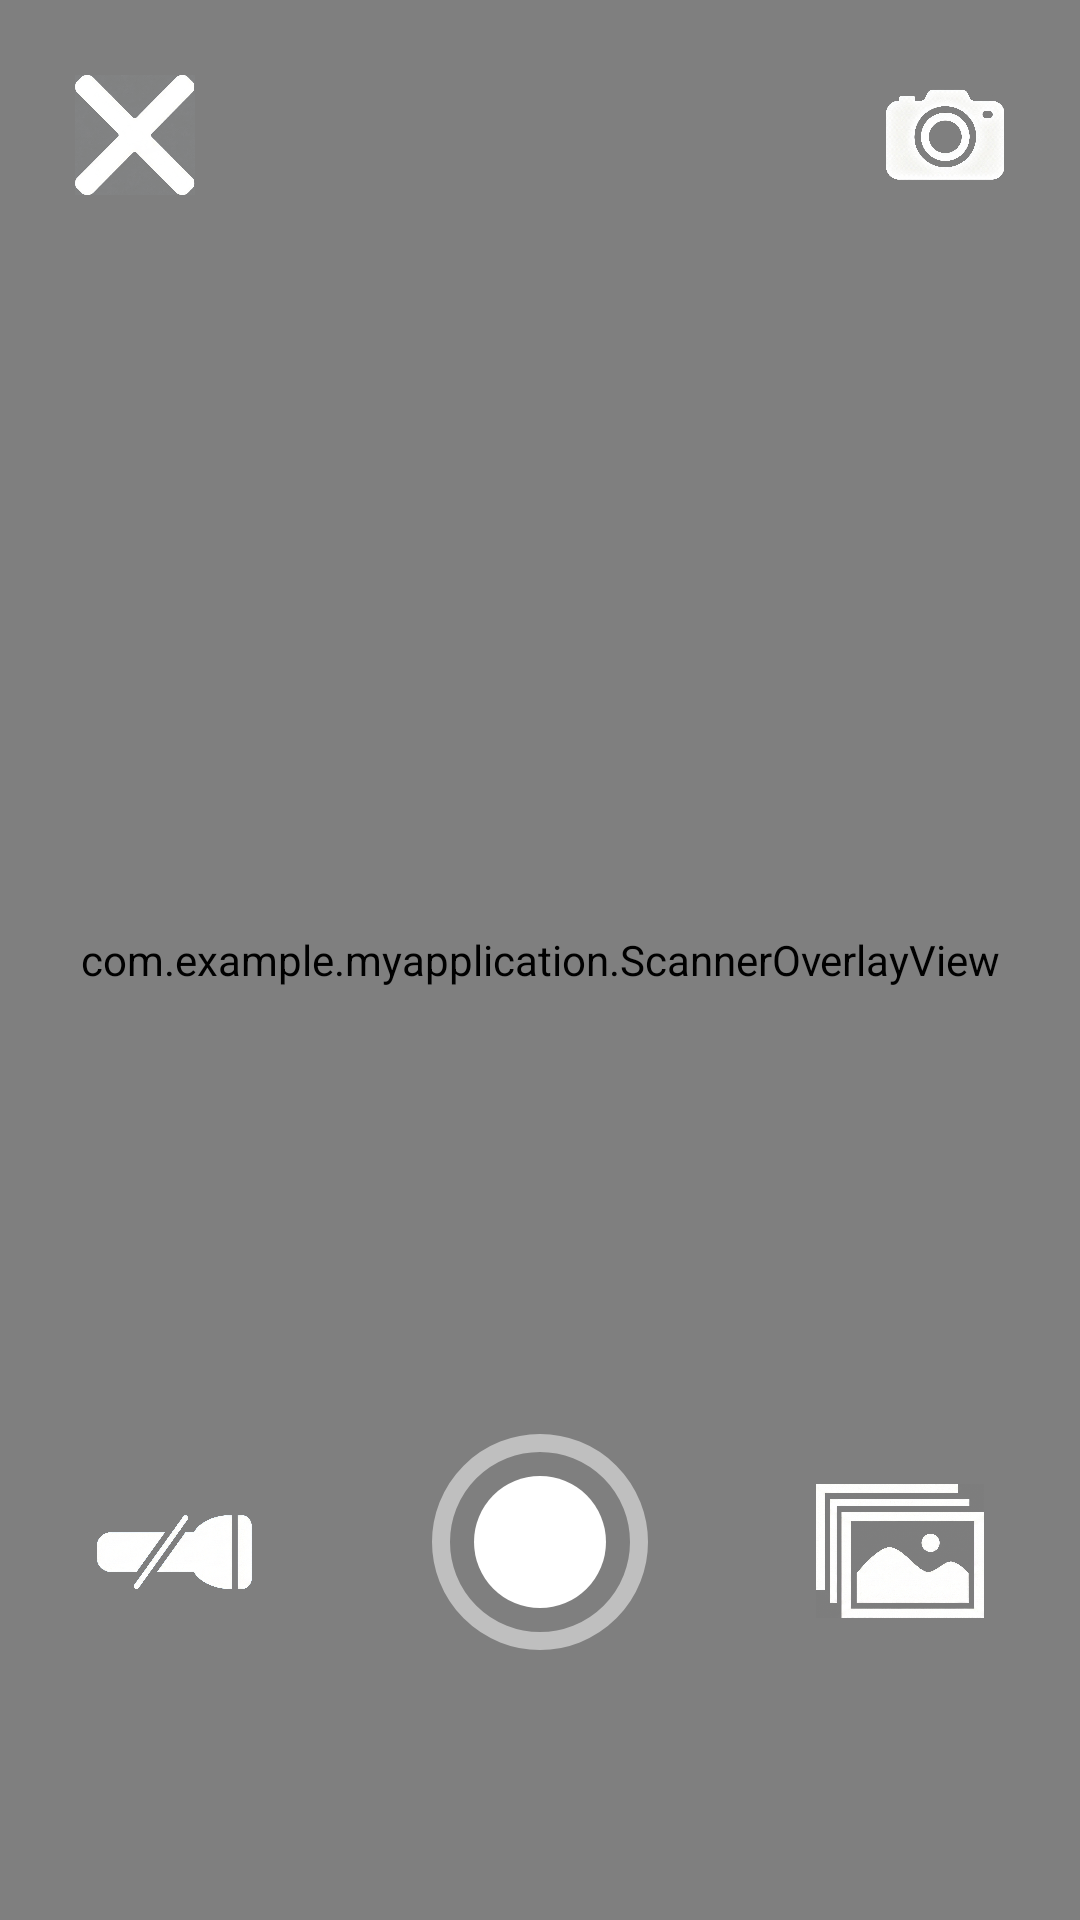

Write the Android layout XML for this screen, with the resource values it uses.
<!-- AndroidManifest.xml: application theme Theme.MyApplication -->
<!-- res/layout/fragment_camera.xml -->
<?xml version="1.0" encoding="utf-8"?>
<androidx.constraintlayout.widget.ConstraintLayout
    xmlns:android="http://schemas.android.com/apk/res/android"
    xmlns:app="http://schemas.android.com/apk/res-auto"
    android:layout_width="match_parent"
    android:layout_height="match_parent"
    android:background="@android:color/black">

    <androidx.camera.view.PreviewView
        android:id="@+id/cameraPreview"
        android:layout_width="0dp"
        android:layout_height="0dp"
        app:layout_constraintBottom_toBottomOf="parent"
        app:layout_constraintEnd_toEndOf="parent"
        app:layout_constraintHorizontal_bias="1.0"
        app:layout_constraintStart_toStartOf="parent"
        app:layout_constraintTop_toTopOf="parent"
        app:layout_constraintVertical_bias="1.0" />

    <com.example.myapplication.ScannerOverlayView
        android:id="@+id/scannerOverlay"
        android:layout_width="0dp"
        android:layout_height="0dp"
        app:layout_constraintStart_toStartOf="parent"
        app:layout_constraintEnd_toEndOf="parent"
        app:layout_constraintTop_toTopOf="parent"
        app:layout_constraintBottom_toBottomOf="parent"/>

    <View
        android:id="@+id/screenFlashOverlay"
        android:layout_width="0dp"
        android:layout_height="0dp"
        android:background="#E6FFFFFF"
        android:visibility="gone"
        app:layout_constraintStart_toStartOf="parent"
        app:layout_constraintEnd_toEndOf="parent"
        app:layout_constraintTop_toTopOf="parent"
        app:layout_constraintBottom_toBottomOf="parent"/>

    <ImageButton
        android:id="@+id/closeButton"
        android:layout_width="40dp"
        android:layout_height="40dp"
        android:layout_marginStart="25dp"
        android:layout_marginTop="25dp"
        android:background="?attr/selectableItemBackgroundBorderless"
        android:scaleType="centerInside"
        android:src="@drawable/ic_close_white"
        app:layout_constraintStart_toStartOf="parent"
        app:layout_constraintTop_toTopOf="parent" />

    <ImageButton
        android:id="@+id/flipCameraButton"
        android:layout_width="40dp"
        android:layout_height="40dp"
        android:layout_marginTop="25dp"
        android:layout_marginEnd="25dp"
        android:background="?attr/selectableItemBackgroundBorderless"
        android:scaleType="centerInside"
        android:src="@drawable/camera_logo"
        app:layout_constraintEnd_toEndOf="parent"
        app:layout_constraintTop_toTopOf="parent" />

    <ImageButton
        android:id="@+id/flashButton"
        android:layout_width="65dp"
        android:layout_height="65dp"
        android:layout_marginStart="32dp"
        android:layout_marginBottom="90dp"
        android:background="?attr/selectableItemBackgroundBorderless"
        android:scaleType="centerInside"
        android:src="@drawable/ic_flash_off"
        app:layout_constraintStart_toStartOf="parent"
        app:layout_constraintBottom_toBottomOf="parent" />

    <Button
        android:id="@+id/shutterButton"
        android:layout_width="72dp"
        android:layout_height="72dp"
        android:layout_marginBottom="90dp"
        android:background="@drawable/shutter_button_bg"
        app:layout_constraintBottom_toBottomOf="parent"
        app:layout_constraintEnd_toEndOf="parent"
        app:layout_constraintStart_toStartOf="parent" />

    <ImageButton
        android:id="@+id/galleryButtonInCamera"
        android:layout_width="56dp"
        android:layout_height="56dp"
        android:layout_marginEnd="32dp"
        android:layout_marginBottom="95dp"
        android:background="?attr/selectableItemBackgroundBorderless"
        android:scaleType="fitCenter"
        android:src="@drawable/gallery_logo"
        app:layout_constraintEnd_toEndOf="parent"
        app:layout_constraintBottom_toBottomOf="parent" />

</androidx.constraintlayout.widget.ConstraintLayout>
<!-- resources referenced by this layout -->
<resources>
  <!-- drawable camera_logo: png bitmap (drawable, 358445 bytes) -->
  <!-- drawable gallery_logo: png bitmap (drawable, 936593 bytes) -->
  <!-- drawable ic_close_white: png bitmap (drawable, 201101 bytes) -->
  <!-- drawable ic_flash_off: png bitmap (drawable, 253178 bytes) -->
  <!-- drawable shutter_button_bg (drawable) -->
  <?xml version="1.0" encoding="utf-8"?>
  <layer-list xmlns:android="http://schemas.android.com/apk/res/android">
  
      <item>
          <shape android:shape="oval">
              <solid android:color="@android:color/transparent"/>
              <stroke
                  android:width="6dp"
                  android:color="#80FFFFFF"/> <size android:width="84dp" android:height="84dp"/>
          </shape>
      </item>
  
      <item android:top="14dp" android:bottom="14dp" android:left="14dp" android:right="14dp">
          <shape android:shape="oval">
              <solid android:color="@color/white"/>
          </shape>
      </item>
  
  </layer-list>
  <style name="Theme.MyApplication" parent="Theme.MaterialComponents.DayNight.NoActionBar">
          <item name="colorPrimary">@color/primary</item>
          <item name="colorPrimaryVariant">@color/primary_dark</item>
          <item name="colorOnPrimary">@color/white</item>
  
          <item name="colorSecondary">@color/secondary</item>
          <item name="colorSecondaryVariant">@color/secondary_dark</item>
          <item name="colorOnSecondary">@color/black</item>
  
          <item name="android:statusBarColor">?attr/colorPrimaryVariant</item>
  
          <item name="android:windowLightStatusBar" tools:targetApi="m">false</item>
      </style>
  <color name="white">#FFFFFFFF</color>
  <color name="primary">#3F51B5</color>
  <color name="primary_dark">#303F9F</color>
  <color name="secondary">#4CAF50</color>
  <color name="secondary_dark">#388E3C</color>
  <color name="black">#FF000000</color>
</resources>
